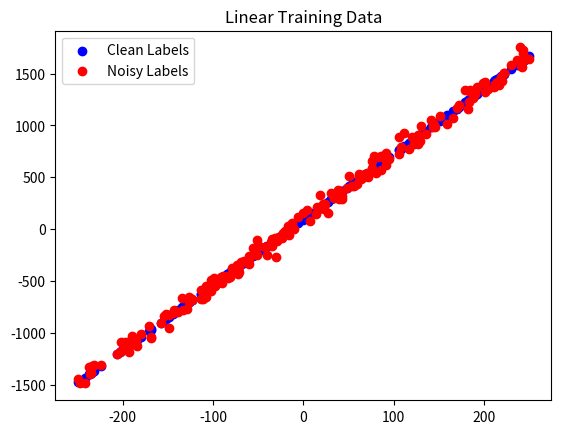
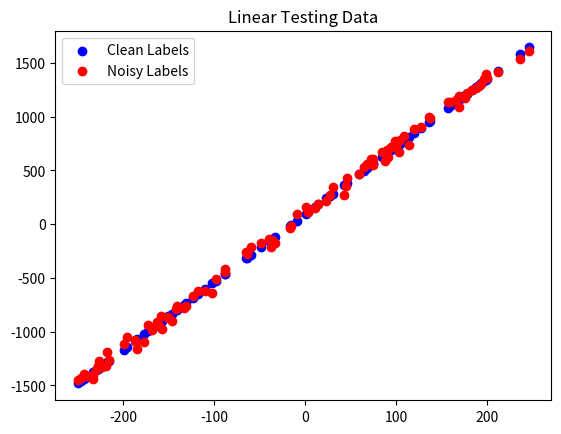

Source code (Python) for these figures, in order:
import numpy as np
import matplotlib.pyplot as plt

class GridDataSet:
    def __init__(self):
        # Create Cluster Ground Truth Means
        means = []
        for i in range(1, 4):
            for j in range(1, 4):
                means.append((i,j))

        train_data = []
        test_data = []

        scale = 0.3
        num_train_points_per_class = 80
        num_test_points_per_class = 30

        for label, mean in enumerate(means):
            data = np.random.normal(loc=mean, scale=scale, size=(num_train_points_per_class,2))
            labeled_data = np.hstack((data, np.ones((num_train_points_per_class, 1)) * label))

            data = np.random.normal(loc=mean, scale=scale, size=(num_test_points_per_class,2))
            labeled_test_data = np.hstack((data, np.ones((num_test_points_per_class, 1)) * label))

            train_data.append(labeled_data)
            test_data.append(labeled_test_data)

        self.train_data = np.vstack(train_data)
        self.test_data = np.vstack(test_data)

        # Separate Data and Labels
        self.train_labels = self.train_data[:, -1]
        self.test_labels = self.test_data[:, -1]

        self.train_data = self.train_data[:, :2]
        self.test_data = self.test_data[:, :2]

    def visualize(self):
        # Plot Training data
        plt.scatter(self.train_data[:, 0], self.train_data[:, 1], c=self.train_labels)
        plt.title("Labeled Training Data")
        plt.show()

        # Plot Test data
        plt.scatter(self.test_data[:, 0], self.test_data[:, 1], c=self.test_labels)
        plt.title("Labeled Testing Data")
        plt.show()

        # Plotting Train & Test Data
        plt.scatter(self.train_data[:, 0], self.train_data[:, 1], c=self.train_labels)
        plt.scatter(self.test_data[:, 0], self.test_data[:, 1], c=self.test_labels, alpha=0.3)
        plt.title("Labeled Training & Testing Data")
        plt.show()


class LinearDataSet:
    def __init__(self):
        self.m = 6.3
        self.b = 92.4

        self.lower_bound = -250
        self.higher_bound = 250

        self.train_data_size = (200, )
        self.test_data_size = (100, )

        self.noise_scale = 50

        self.train_data = np.random.uniform(self.lower_bound, self.higher_bound, size=self.train_data_size)
        self.test_data = np.random.uniform(self.lower_bound, self.higher_bound, size=self.test_data_size)

        self.train_labels_clean = self.train_data * self.m + self.b
        self.train_labels_noisy = self.train_labels_clean + np.random.normal(scale=self.noise_scale, size=self.train_data_size)

        self.test_labels_clean = self.test_data * self.m + self.b
        self.test_labels_noisy = self.test_labels_clean + np.random.normal(scale=self.noise_scale, size=self.test_data_size)

    def visualize(self):
        # Plot Training Data
        plt.scatter(self.train_data, self.train_labels_clean, color='blue', label='Clean Labels')
        plt.scatter(self.train_data, self.train_labels_noisy, color='red', label='Noisy Labels')
        plt.title("Linear Training Data")
        plt.legend()
        plt.show()

        # Plot Testing Data
        plt.scatter(self.test_data, self.test_labels_clean, color='blue', label='Clean Labels')
        plt.scatter(self.test_data, self.test_labels_noisy, color='red', label='Noisy Labels')
        plt.title("Linear Testing Data")
        plt.legend()
        plt.show()


if __name__ == "__main__":
    dataset = LinearDataSet()
    dataset.visualize()
